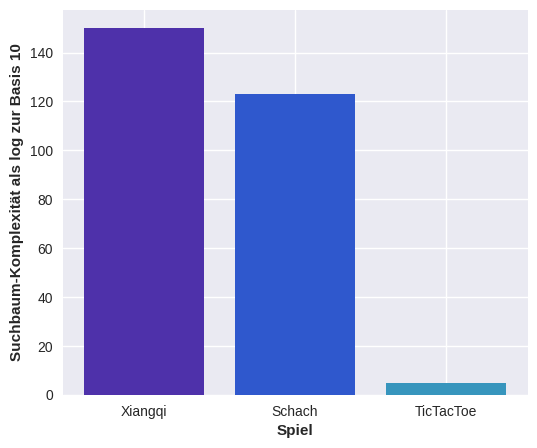

Generate this figure with matplotlib:
"""
[redacted]
You may use, distribute and modify this code under the terms of the GNU General Public License
"""

import matplotlib as mpl

import numpy as np
import matplotlib.pyplot as plt

# mpl.style.use('bmh')
# best_case = (32 * 64, 130)
# worst_case = (32 * 64 + 1, 194)
 
# # set width of bar
# barWidth = 0.25
# fig = plt.subplots(figsize =(6, 5))
 
 
# # Set position of bar on X axis
# br1 = np.arange(2)
# br2 = [x + barWidth for x in br1]
 
# # Make the plot
# plt.bar(br2, worst_case, color ='#F5B14C', width = barWidth, label ='Obergrenze')
# plt.bar(br1, best_case, color ='#2CBDFE', width = barWidth, label ='Untergrenze')

 
# # Adding Xticks
# plt.xlabel('Methode', fontweight ='bold')
# plt.ylabel('Anzahl XOR-Operationen für jeden Zug', fontweight ='bold')
# plt.xticks([r + barWidth / 2 for r in range(2)],
#         ["Zobrist Hashing", "LaZo"])
 
# plt.legend()
# plt.show()


mpl.style.use('seaborn-v0_8')

xiangqi = 150
chess = 123
ttt = 5
values = [xiangqi, chess, ttt]
labels = ["Xiangqi", "Schach", "TicTacToe"]
colors = ["#4E31AA", "#2F58CD", "#3795BD"]

fig = plt.figure(figsize=(6, 5))
 
# Make the plot
plt.bar(labels, values, color=colors)

# Adding Xticks
plt.xlabel('Spiel', fontweight='bold')
plt.ylabel('Suchbaum-Komplexität als log zur Basis 10', fontweight='bold')

plt.show()


# times = [
#     7.8,
#     4.9,
#     4.4,
#     4.1,
#     3.9,
#     3.17,
#     3.11,
#     3.07,
#     3.05,
#     2.98
#     ]

# iterations = range(1, len(times) + 1)

# mpl.style.use('bmh')
# fig, ax = plt.subplots(figsize=(7, 6))

# ax.plot(iterations, times)
# ax.fill_between(iterations, 0, times, alpha=.3)
# ax.set_xlim(1, 10)
# ax.set_ylim(2, 8)
# plt.title("Performance-Vergleich der Versionen bei Suchtiefe 4", fontweight="bold")
# plt.xlabel("Versionen", fontweight="bold")
# plt.ylabel("Zeit in s", fontweight="bold")
# ax.legend()
# plt.show()

# mpl.style.use('bmh')
# loss_1 = [
#     5.72,
#     3.657,
#     2.412,
#     1.6638,
#     1.2027,
#     .934,
#     .8695,
#     .7805,
#     .7417,
#     .71,
#     .636,
#     .567,
#     .6,
#     .538,
#     .526,
# ]

# loss_2 = [
#     .5,
#     .156,
#     .0332,
#     .0158,
#     .012,
#     .0087,
#     .0064,
#     .0058,
#     .0048,
#     .0043,
#     .004,
#     .0041,
#     .0038,
#     .0032,
#     .0029,
# ]

# loss = [
#     6.8,
#     4.4,
#     3,
#     2.3,
#     1.8,
#     1.57,
#     1.5,
#     1.41,
#     1.37,
#     1.34,
#     1.27,
#     1.2,
#     1.24,
#     1.17,
#     1.159
# ]
# epochs = range(1, 16)

# plt.figure(figsize=(7, 5))
# plt.plot(epochs, loss_1, color ='#2CBDFE', label="policy head loss")
# plt.plot(epochs, loss_2, color ='#F5B14C', label="value head loss")
# plt.plot(epochs, loss, color='#9D2EC5', label="overall loss")
# plt.xlabel("epochs")
# plt.ylabel("loss")
# plt.legend()
# plt.show()